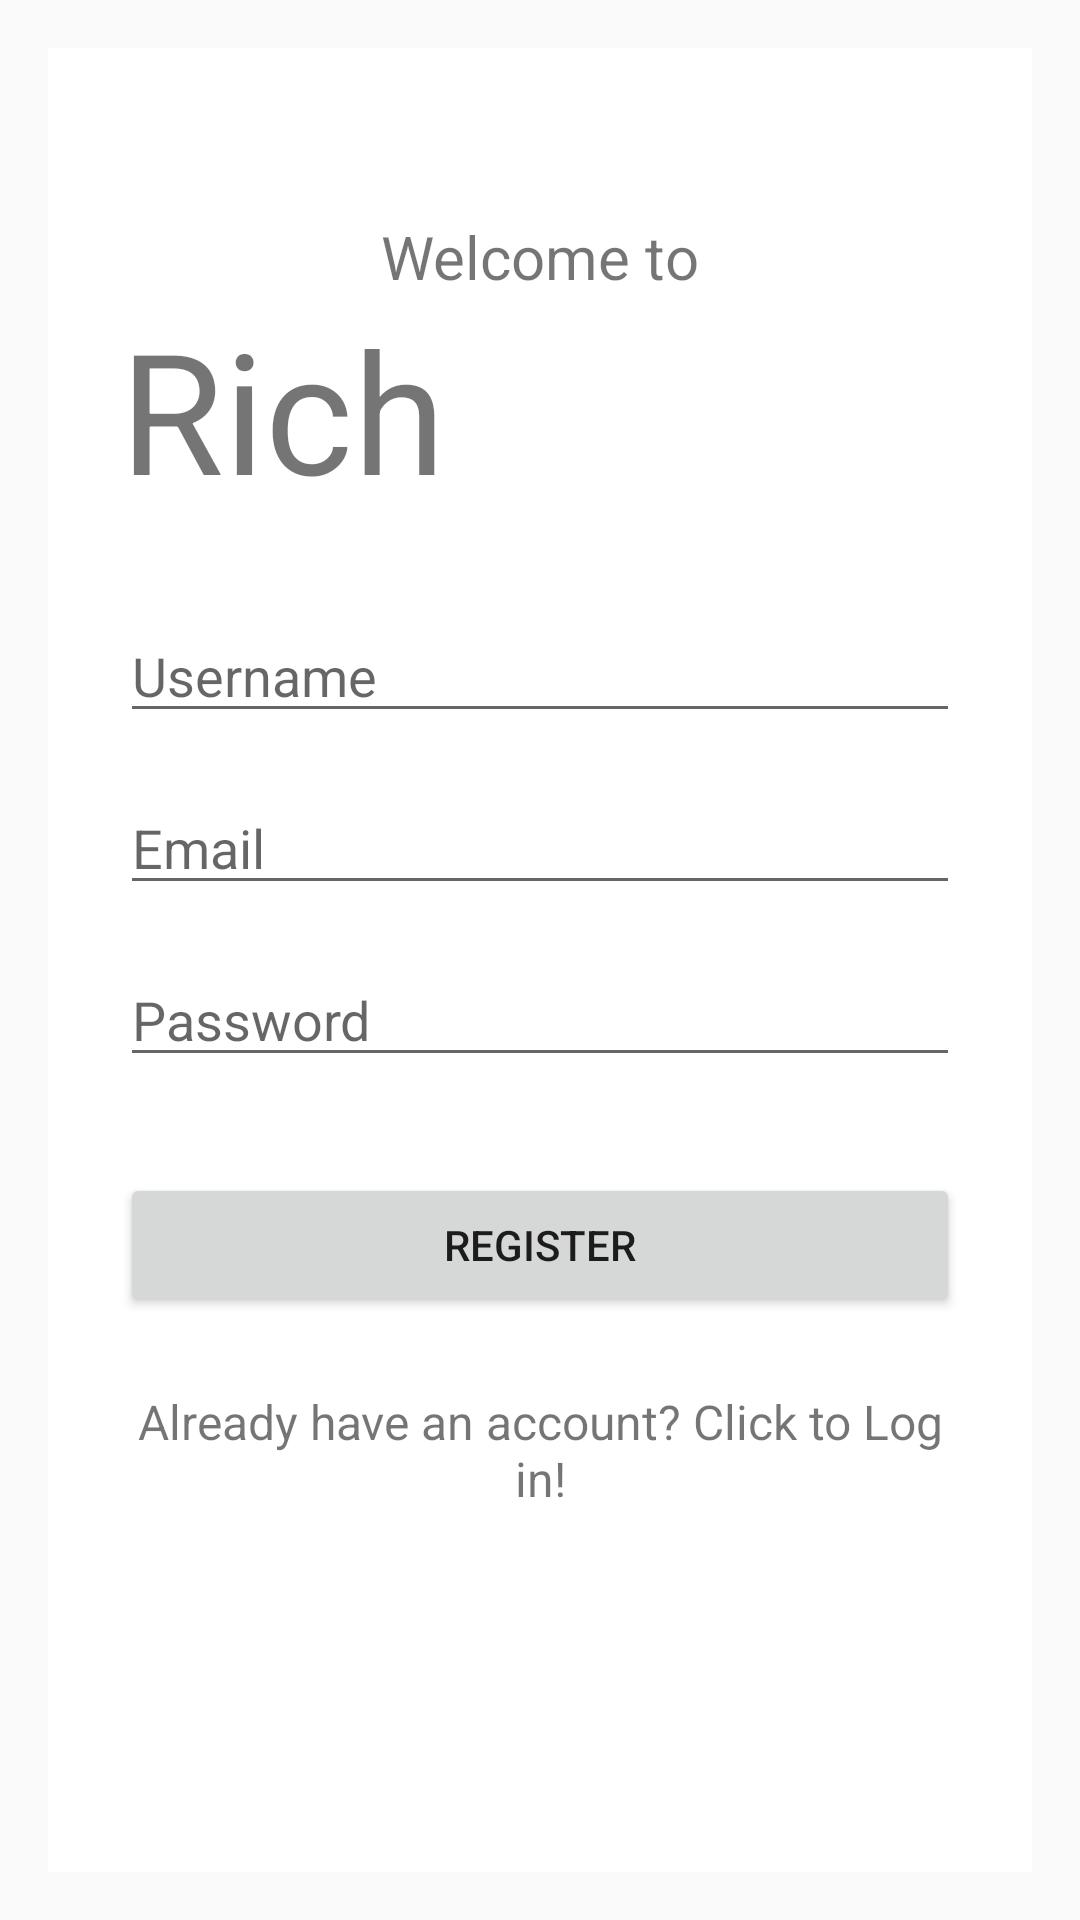

Here is an Android app screen rendered from its layout file. Give the layout XML and the strings, colors and styles it references.
<!-- AndroidManifest.xml: application theme AppTheme -->
<!-- res/layout/activity_sign_up.xml -->
<?xml version="1.0" encoding="utf-8"?>
<RelativeLayout xmlns:android="http://schemas.android.com/apk/res/android"
    xmlns:app="http://schemas.android.com/apk/res-auto"
    xmlns:tools="http://schemas.android.com/tools"
    android:layout_width="match_parent"
    android:layout_height="match_parent"
    tools:context=".SignUpActivity">


    <ScrollView
        android:layout_width="match_parent"
        android:layout_height="match_parent"
        android:layout_margin="16dp"
        android:background="#fff">
        <LinearLayout
            android:layout_width="match_parent"
            android:layout_height="wrap_content"
            android:paddingTop="56dp"
            android:paddingLeft="24dp"
            android:paddingRight="24dp"
            android:orientation="vertical">


            <TextView
                android:layout_width="wrap_content"
                android:layout_height="wrap_content"
                android:layout_gravity="center_horizontal"
                android:text="Welcome to"
                android:textSize="20sp"/>

            <TextView
                android:layout_width="wrap_content"
                android:layout_height="72dp"
                android:layout_gravity="center_horizontal"
                android:layout_marginBottom="24dp"
                android:textSize="56sp"
                android:text="Rich Clicker!!"/>



                <EditText
                    android:layout_width="match_parent"
                    android:layout_height="wrap_content"
                    android:id="@+id/register_username_edittext"
                    android:inputType="textCapWords"
                    android:hint="Username"
                    android:layout_marginBottom="8dp"
                    android:layout_marginTop="8dp"/>


                <EditText
                    android:layout_width="match_parent"
                    android:layout_height="wrap_content"
                    android:id="@+id/register_email_edittext"
                    android:inputType="textCapWords"
                    android:hint="Email"
                    android:layout_marginBottom="8dp"
                    android:layout_marginTop="8dp"/>



                <EditText
                    android:layout_width="match_parent"
                    android:layout_height="wrap_content"
                    android:id="@+id/register_password_edittext"
                    android:inputType="textPassword"
                    android:hint="Password"
                    android:layout_marginBottom="8dp"
                    android:layout_marginTop="8dp"/>

            <Button
                android:layout_width="match_parent"
                android:layout_height="wrap_content"
                android:text="Register"
                android:layout_marginTop="24dp"
                android:layout_marginBottom="24dp"
                android:padding="12dp"
                android:id="@+id/register_button"
                android:layout_below="@id/register_password_edittext"/>

            <TextView
                android:layout_width="wrap_content"
                android:layout_height="wrap_content"
                android:id="@+id/login_textview"
                android:layout_marginBottom="24dp"
                android:gravity="center"
                android:textSize="16sp"
                android:text="Already have an account? Click to Log in!"/>


        </LinearLayout>

    </ScrollView>

</RelativeLayout>
<!-- resources referenced by this layout -->
<resources>
  <style name="AppTheme" parent="Theme.AppCompat.Light.NoActionBar">
          
          <item name="colorPrimary">@color/colorPrimary</item>
          <item name="colorPrimaryDark">@color/softRed</item>
          <item name="colorAccent">@color/colorAccent</item>
      </style>
  <color name="colorPrimary">#008577</color>
  <color name="softRed">#E07272</color>
  <color name="colorAccent">#D81B60</color>
</resources>
